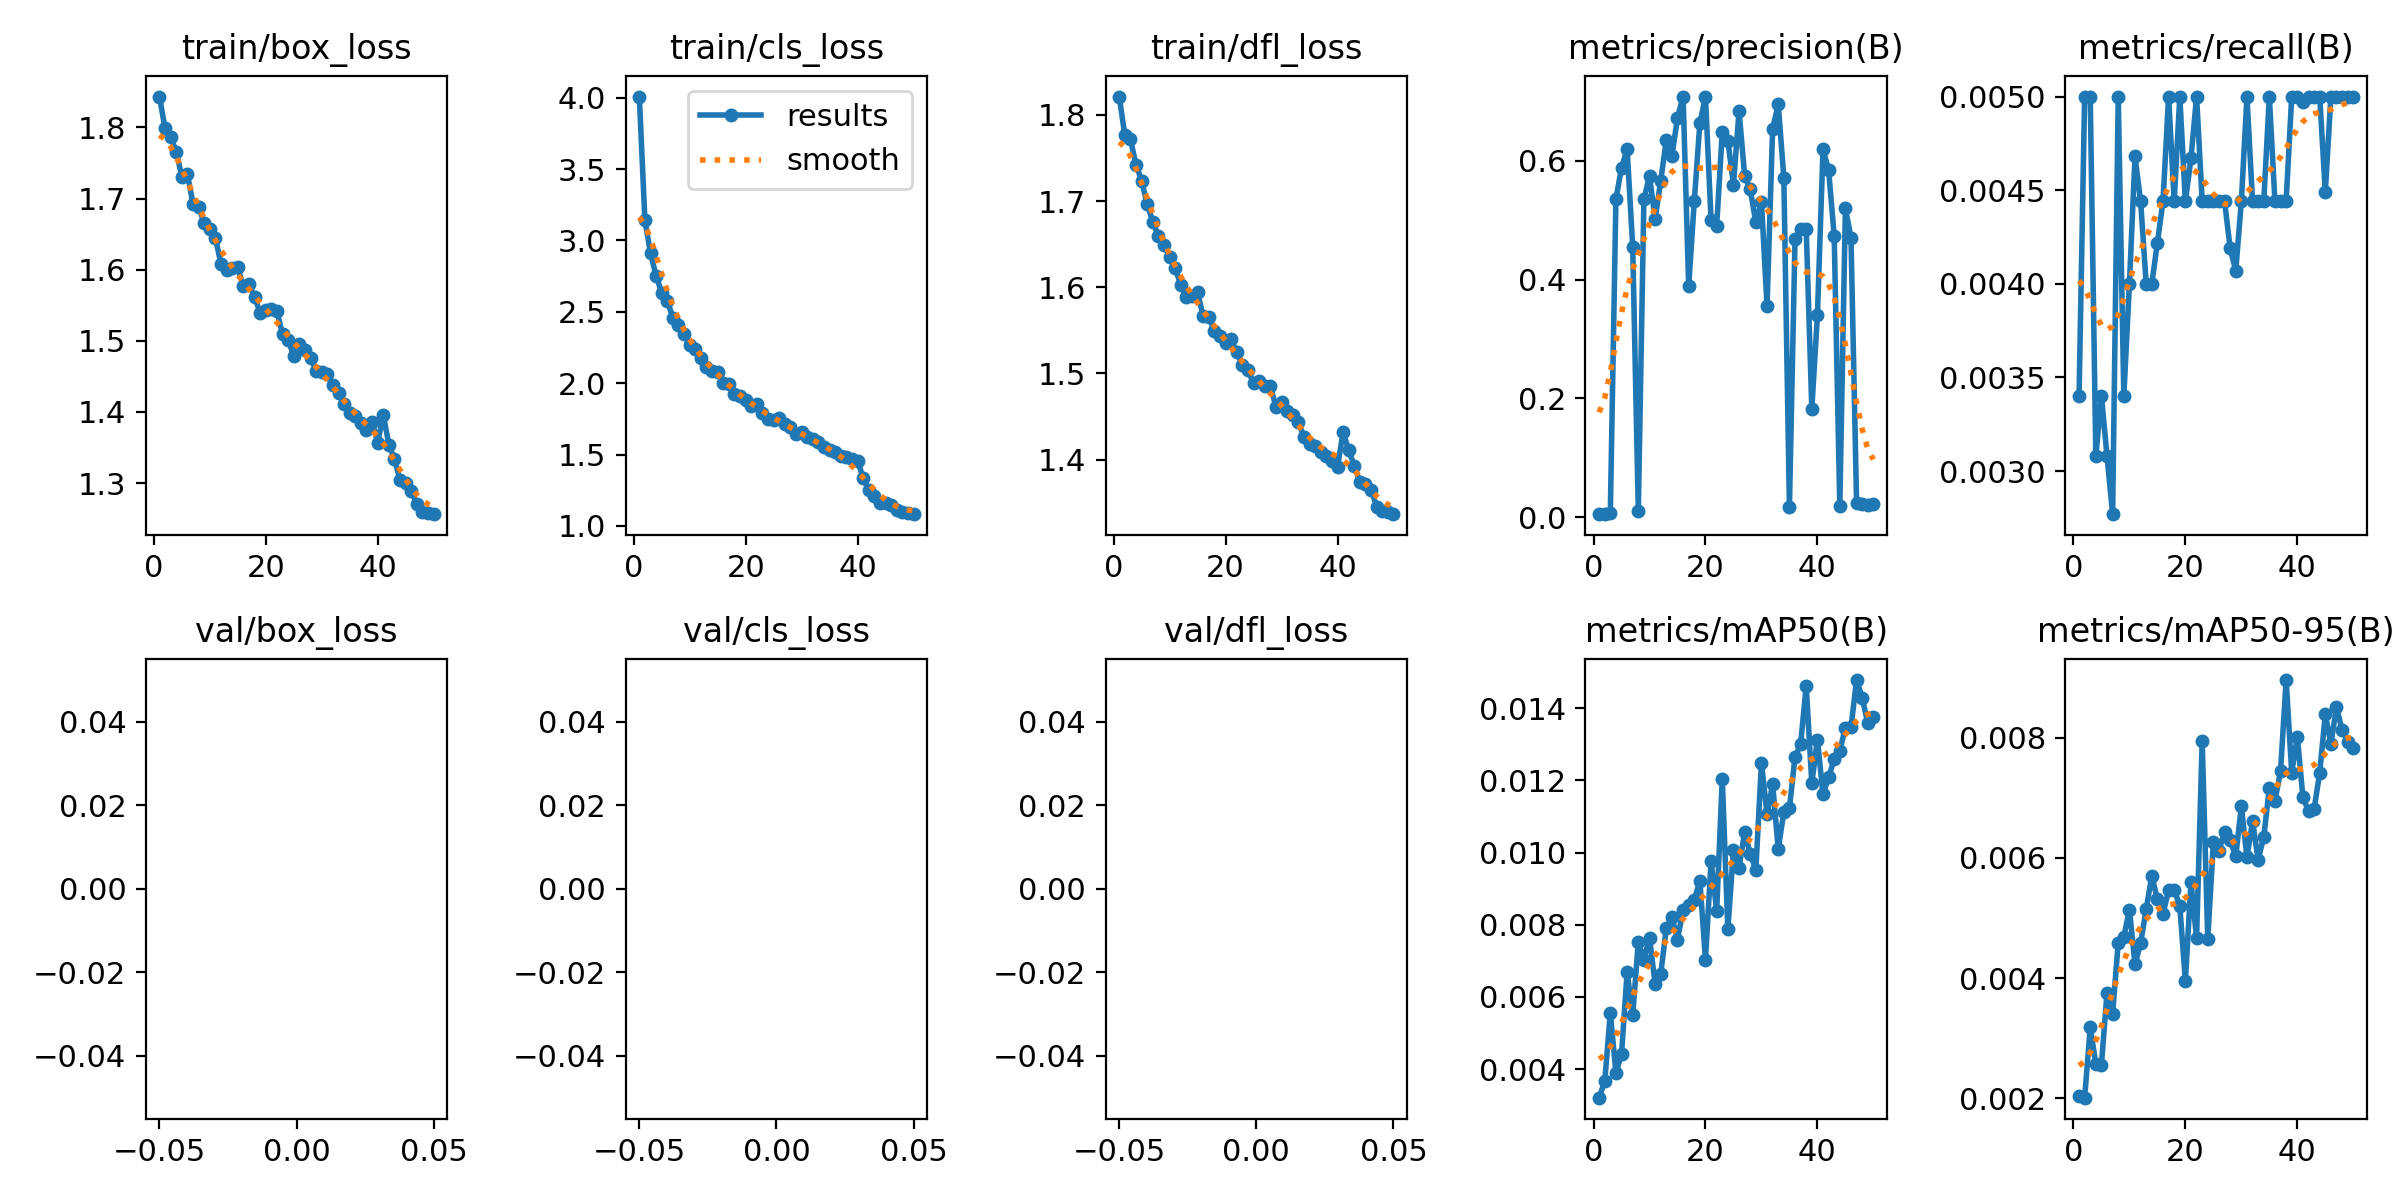

The data file committed next to this chart (first rows):
epoch, time, train/box_loss, train/cls_loss, train/dfl_loss, metrics/precision(B), metrics/recall(B), metrics/mAP50(B), metrics/mAP50-95(B), val/box_loss, val/cls_loss, val/dfl_loss, lr/pg0, lr/pg1, lr/pg2
1, 142.5, 1.843, 4.008, 1.821, 0.00476, 0.0034, 0.00321, 0.00204, nan, nan, nan, 0.0001581, 0.0001581, 0.0001581
2, 284.9, 1.799, 3.14, 1.776, 0.00479, 0.005, 0.00366, 0.00201, nan, nan, nan, 0.0003105, 0.0003105, 0.0003105
3, 426.4, 1.787, 2.91, 1.771, 0.00738, 0.005, 0.00556, 0.00318, nan, nan, nan, 0.0004566, 0.0004566, 0.0004566
4, 567.4, 1.766, 2.753, 1.742, 0.5352, 0.00308, 0.00389, 0.00257, nan, nan, nan, 0.0004477, 0.0004477, 0.0004477
5, 707, 1.731, 2.634, 1.724, 0.5884, 0.0034, 0.00442, 0.00256, nan, nan, nan, 0.0004383, 0.0004383, 0.0004383
6, 845.3, 1.735, 2.576, 1.696, 0.6191, 0.00308, 0.00669, 0.00376, nan, nan, nan, 0.0004289, 0.0004289, 0.0004289
7, 982.5, 1.693, 2.459, 1.676, 0.4553, 0.00277, 0.0055, 0.00341, nan, nan, nan, 0.0004195, 0.0004195, 0.0004195
8, 1119, 1.689, 2.407, 1.659, 0.01084, 0.005, 0.00753, 0.00459, nan, nan, nan, 0.00041, 0.00041, 0.00041
9, 1256, 1.665, 2.345, 1.649, 0.5355, 0.0034, 0.00703, 0.00469, nan, nan, nan, 0.0004006, 0.0004006, 0.0004006
10, 1394, 1.657, 2.265, 1.635, 0.5741, 0.004, 0.00764, 0.00514, nan, nan, nan, 0.0003912, 0.0003912, 0.0003912
11, 1532, 1.645, 2.237, 1.622, 0.5019, 0.00468, 0.00636, 0.00423, nan, nan, nan, 0.0003818, 0.0003818, 0.0003818
12, 1669, 1.608, 2.177, 1.602, 0.5659, 0.00444, 0.00663, 0.00458, nan, nan, nan, 0.0003723, 0.0003723, 0.0003723
13, 1806, 1.6, 2.113, 1.589, 0.6348, 0.004, 0.00791, 0.00515, nan, nan, nan, 0.0003629, 0.0003629, 0.0003629
14, 1944, 1.602, 2.085, 1.59, 0.6077, 0.004, 0.00822, 0.0057, nan, nan, nan, 0.0003535, 0.0003535, 0.0003535
15, 2082, 1.603, 2.076, 1.594, 0.6724, 0.00422, 0.00759, 0.00531, nan, nan, nan, 0.0003441, 0.0003441, 0.0003441
16, 2222, 1.576, 2.001, 1.566, 0.7082, 0.00444, 0.00842, 0.00507, nan, nan, nan, 0.0003346, 0.0003346, 0.0003346
17, 2361, 1.58, 1.995, 1.566, 0.3891, 0.005, 0.00854, 0.00546, nan, nan, nan, 0.0003252, 0.0003252, 0.0003252
18, 2499, 1.561, 1.925, 1.549, 0.5319, 0.00444, 0.00869, 0.00547, nan, nan, nan, 0.0003158, 0.0003158, 0.0003158
19, 2637, 1.54, 1.912, 1.543, 0.6638, 0.005, 0.00922, 0.0052, nan, nan, nan, 0.0003064, 0.0003064, 0.0003064
20, 2776, 1.543, 1.881, 1.535, 0.7075, 0.00444, 0.00702, 0.00395, nan, nan, nan, 0.0002969, 0.0002969, 0.0002969
21, 2917, 1.545, 1.84, 1.54, 0.4995, 0.00467, 0.00977, 0.0056, nan, nan, nan, 0.0002875, 0.0002875, 0.0002875
22, 3058, 1.542, 1.856, 1.525, 0.49, 0.005, 0.00839, 0.00466, nan, nan, nan, 0.0002781, 0.0002781, 0.0002781
23, 3199, 1.509, 1.794, 1.509, 0.6488, 0.00444, 0.01205, 0.00795, nan, nan, nan, 0.0002687, 0.0002687, 0.0002687
24, 3341, 1.501, 1.752, 1.504, 0.6338, 0.00444, 0.00787, 0.00465, nan, nan, nan, 0.0002592, 0.0002592, 0.0002592
25, 3480, 1.479, 1.742, 1.488, 0.5599, 0.00444, 0.01008, 0.00626, nan, nan, nan, 0.0002498, 0.0002498, 0.0002498
26, 3618, 1.495, 1.756, 1.491, 0.6837, 0.00444, 0.00958, 0.00612, nan, nan, nan, 0.0002404, 0.0002404, 0.0002404
27, 3758, 1.487, 1.714, 1.485, 0.5745, 0.00444, 0.01057, 0.00643, nan, nan, nan, 0.000231, 0.000231, 0.000231
28, 3896, 1.476, 1.694, 1.485, 0.5516, 0.00419, 0.00996, 0.00629, nan, nan, nan, 0.0002215, 0.0002215, 0.0002215
29, 4035, 1.458, 1.646, 1.462, 0.4962, 0.00407, 0.00953, 0.00603, nan, nan, nan, 0.0002121, 0.0002121, 0.0002121
30, 4175, 1.457, 1.655, 1.467, 0.5309, 0.00444, 0.01248, 0.00686, nan, nan, nan, 0.0002027, 0.0002027, 0.0002027
31, 4314, 1.453, 1.62, 1.457, 0.3551, 0.005, 0.01106, 0.00601, nan, nan, nan, 0.0001933, 0.0001933, 0.0001933
32, 4453, 1.437, 1.609, 1.452, 0.6542, 0.00444, 0.0119, 0.00661, nan, nan, nan, 0.0001838, 0.0001838, 0.0001838
33, 4594, 1.427, 1.589, 1.443, 0.6953, 0.00444, 0.01009, 0.00597, nan, nan, nan, 0.0001744, 0.0001744, 0.0001744
34, 4734, 1.411, 1.55, 1.427, 0.5717, 0.00444, 0.01113, 0.00635, nan, nan, nan, 0.000165, 0.000165, 0.000165
35, 4875, 1.399, 1.534, 1.418, 0.01702, 0.005, 0.01123, 0.00716, nan, nan, nan, 0.0001556, 0.0001556, 0.0001556
36, 5015, 1.394, 1.52, 1.416, 0.4676, 0.00444, 0.01266, 0.00695, nan, nan, nan, 0.0001461, 0.0001461, 0.0001461
37, 5155, 1.385, 1.487, 1.409, 0.485, 0.00444, 0.013, 0.00744, nan, nan, nan, 0.0001367, 0.0001367, 0.0001367
38, 5294, 1.374, 1.482, 1.404, 0.4857, 0.00444, 0.01462, 0.00896, nan, nan, nan, 0.0001273, 0.0001273, 0.0001273
39, 5433, 1.386, 1.472, 1.399, 0.1825, 0.005, 0.01192, 0.00742, nan, nan, nan, 0.0001179, 0.0001179, 0.0001179
40, 5572, 1.357, 1.454, 1.391, 0.3395, 0.005, 0.01313, 0.00802, nan, nan, nan, 0.0001084, 0.0001084, 0.0001084
41, 5710, 1.396, 1.338, 1.432, 0.6192, 0.00497, 0.01161, 0.00701, nan, nan, nan, 9.9008e-05, 9.9008e-05, 9.9008e-05
42, 5848, 1.354, 1.251, 1.411, 0.5845, 0.005, 0.01209, 0.00678, nan, nan, nan, 8.95832e-05, 8.95832e-05, 8.95832e-05
43, 5985, 1.334, 1.21, 1.393, 0.4735, 0.005, 0.01258, 0.00681, nan, nan, nan, 8.01584e-05, 8.01584e-05, 8.01584e-05
44, 6124, 1.304, 1.163, 1.374, 0.01927, 0.005, 0.01282, 0.00742, nan, nan, nan, 7.07336e-05, 7.07336e-05, 7.07336e-05
45, 6264, 1.3, 1.163, 1.372, 0.5202, 0.00449, 0.01346, 0.00839, nan, nan, nan, 6.13088e-05, 6.13088e-05, 6.13088e-05
46, 6403, 1.288, 1.146, 1.365, 0.4702, 0.005, 0.01347, 0.0079, nan, nan, nan, 5.1884e-05, 5.1884e-05, 5.1884e-05
47, 6544, 1.271, 1.114, 1.346, 0.02334, 0.005, 0.01478, 0.00851, nan, nan, nan, 4.24592e-05, 4.24592e-05, 4.24592e-05
48, 6683, 1.26, 1.1, 1.34, 0.02241, 0.005, 0.01429, 0.00813, nan, nan, nan, 3.30344e-05, 3.30344e-05, 3.30344e-05
49, 6820, 1.258, 1.088, 1.34, 0.02098, 0.005, 0.01358, 0.00793, nan, nan, nan, 2.36096e-05, 2.36096e-05, 2.36096e-05
50, 6958, 1.256, 1.082, 1.337, 0.02137, 0.005, 0.01377, 0.00783, nan, nan, nan, 1.41848e-05, 1.41848e-05, 1.41848e-05
